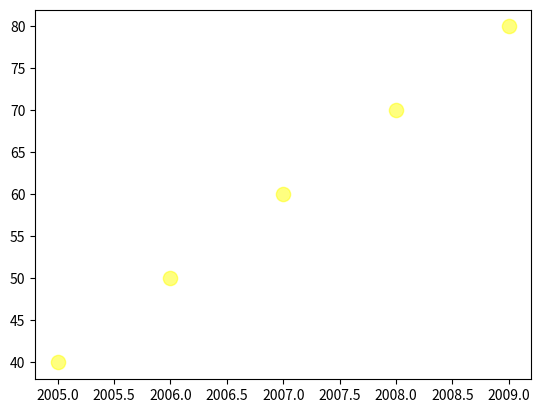
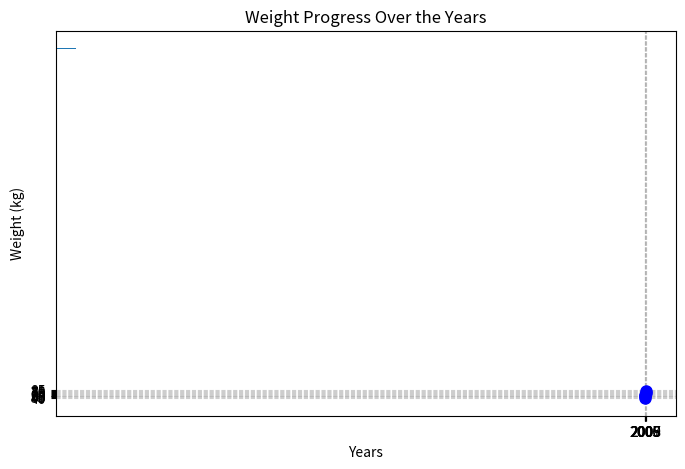

These figures' Python source, in order: (Note: this script raises an exception after producing the figures.)
import numpy as np
import matplotlib.pyplot as plt
from matplotlib import style
import random

#scatter plot

years = [2005, 2006, 2007, 2008, 2009]
weight = [40, 50, 60, 70, 80]
plt.scatter(years,weight,c="yellow",marker="o",s=105,alpha=0.5)
#plt.show()

#line plot
import matplotlib.pyplot as plt

years = [2005, 2006, 2007, 2008, 2009]
weight = [40, 50, 60, 70, 80]

plt.figure(figsize=(8, 5))  # Adjust figure size for better readability
plt.plot(years, weight, marker='o', linestyle='-', color='b', linewidth=2, markersize=8, label="Weight Trend")

plt.xlabel("Years")
plt.ylabel("Weight (kg)")
plt.title("Weight Progress Over the Years")

plt.xticks(years)  # Ensure all years are shown on x-axis
plt.yticks(range(min(weight), max(weight) + 10, 5))  # Adjust y-axis ticks for better readability

plt.grid(True, linestyle="--", alpha=0.6)  # Add grid lines for better visualization
plt
plt.show()

#bar plot
years = [2005, 2006, 2007, 2008, 2009]
weight = [40, 50, 60, 70, 80]

plt.barh(years,weight,align="center")
plt.show()

#histogram

years = [2005, 2006, 2007, 2008, 2009]
weight = [40, 50, 60, 70, 80]
plt.hist(years,weight,bins=5)
plt.show()